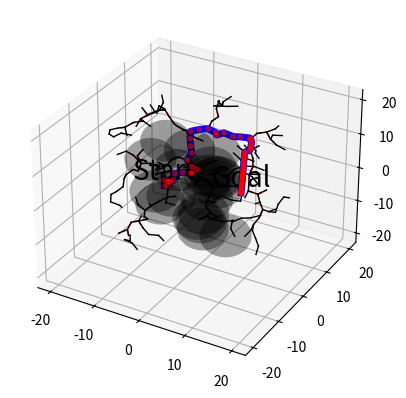

Recreate this plot in Python.
import sys
import math
import numpy as np
import random
import matplotlib.pyplot as plt

class Tree:
    """
    Tree
    """
    def __init__(self):
        self.vertices = []
        self.edges = []

    def add_vertex(self, point):
        self.vertices.append(point)

    def add_edge(self, point_idx):
        self.edges.append(point_idx)


class Environment:
    """
    Environment (Map, Obstacles)
    """
    def __init__(
        self, 
        x_min, 
        y_min, 
        z_min,
        x_max, 
        y_max,
        z_max
    ):
        self.x_min = x_min
        self.y_min = y_min
        self.z_min = z_min
        self.x_max = x_max
        self.y_max = y_max
        self.z_max = z_max
        self.obstacles = []

    def add_obstacle(self, obj):
        self.obstacles.extend(obj)


class RRTStar:
    """
    RRT path planning
    """
    def __init__(
        self, 
        env,
        start, 
        goal,
        delta_distance=0.5,
        epsilon=0.1,
        max_iter=3000,
        gamma_RRT_star=300, # At least gamma_RRT > delta_distance,
    ):
        self.env = env
        self.start = start
        self.goal  = goal
        self.delta_dis = delta_distance
        self.epsilon = epsilon
        self.max_iter = max_iter
        self.gamma_RRTs = gamma_RRT_star
        self.d = len(self.start)
        self.T = Tree()
        self.testT = Tree()
        self.cost = {}

    def generate_path(self):
        path = None
        init_path = None
        self.T.add_vertex(self.start)
        self.testT.add_vertex(self.start)
        self.cost[0] = 0
        test_goal = False
        cnt = 0
        for k in range(self.max_iter):
            rand_point = self.random_state()
            nearest_point, nearest_idx = self.nearest_neighbor(rand_point, self.T)
            new_point = self.new_state(nearest_point, rand_point)

            if k % 500 == 0:
                print(f"iter : {k}")

            # RRT
            #########################################################################################
            test_nearest_point, test_nearest_idx = self.nearest_neighbor(rand_point, self.testT)
            test_new_point = self.new_state(test_nearest_point, rand_point)

            if self.collision_free(test_nearest_point, test_new_point) and not test_goal:
                self.testT.add_vertex(test_new_point)
                test_new_idx = len(self.testT.vertices) - 1
                self.testT.add_edge([test_nearest_idx, test_new_idx])

                if self.reach_to_goal(test_new_point):
                    test_goal = True
            #########################################################################################

            # RRT-star
            if self.collision_free(nearest_point, new_point):
                neighbor_indexes = self.find_near_neighbor(new_point)                
                min_cost = self.get_new_cost(nearest_idx, nearest_point, new_point)
                min_cost, nearest_idx = self.get_minimum_cost(neighbor_indexes, new_point, min_cost, nearest_idx)
 
                self.T.add_vertex(new_point)
                new_idx = len(self.T.vertices) - 1
                self.cost[new_idx] = min_cost
                self.T.add_edge([nearest_idx, new_idx])
                self.rewire(neighbor_indexes, new_point, new_idx)

                if self.reach_to_goal(new_point):
                    cnt += 1
                    path = self.find_path(self.T)
                    if cnt == 1 :
                        init_path = path

        return path, init_path

    def random_state(self):
        if np.random.random() > self.epsilon:
            point = np.array([np.random.uniform(self.env.x_min, self.env.x_max),
                              np.random.uniform(self.env.y_min, self.env.y_max),
                              np.random.uniform(self.env.z_min, self.env.z_max)]) 
        else:
            point = self.goal
        return point

    def nearest_neighbor(self, random_point, tree):
        distances = [self.distance(random_point, point) 
                     for point in tree.vertices]
        nearest_idx = np.argmin(distances)
        nearest_point = tree.vertices[nearest_idx]
        return nearest_point, nearest_idx

    def distance(self, pointA, pointB):
        return np.linalg.norm(pointB - pointA)

    def new_state(self, nearest_point, random_point):
        if np.equal(nearest_point, random_point).all():
            return nearest_point

        vector = random_point - nearest_point
        dist = self.distance(random_point, nearest_point)
        step = min(self.delta_dis, dist)
        unit_vector = vector / dist
        new_point = nearest_point + unit_vector * step

        return new_point

    # TODO
    # use fcl lib
    def collision_free(self, pointA, pointB):
        for (obs_x, obs_y, obs_z, obs_r) in self.env.obstacles:
            if self.is_inside_circle(obs_x, obs_y, obs_z, obs_r, pointB):
                return False
            if self.is_intersect_circle(obs_x, obs_y, obs_z, obs_r, pointA, pointB):
                return False
        return True

    def is_inside_circle(self, x, y, z, r, point):
        obs_point = np.array([x, y, z])
        distances = self.distance(point, obs_point)
        if distances <= r + self.delta_dis:
            return True
        return False

    def is_intersect_circle(self, x, y, z, r, pointA, pointB):
        vectorAB = pointB - pointA
        distanceAB = self.distance(pointB, pointA)
        if distanceAB == 0:
            return False

        pointC = np.array([x, y, z])
        vectorAC = pointC - pointA
        proj = np.dot(vectorAC, vectorAB) / distanceAB
        proj = np.clip(proj, 0, 1)

        pointD = pointA + proj * vectorAB
        distancCD = self.distance(pointD, pointC)
        
        if distancCD <= r + self.delta_dis:
            return True
        return False

    def find_near_neighbor(self, point):
        card_V = len(self.T.vertices) + 1
        r = self.gamma_RRTs * ((math.log(card_V) / card_V) ** (1/self.d))
        search_radius = min(r, self.delta_dis)
        dist_list = [self.distance(vertex, point) for vertex in self.T.vertices]
                                                   
        near_indexes = []
        for idx, dist in enumerate(dist_list):
            if dist <= search_radius and self.collision_free(point, self.T.vertices[idx]):
                near_indexes.append(idx)

        return near_indexes

    def get_new_cost(self, idx, A, B):
        cost = self.cost[idx] + self.distance(A, B)
        return cost

    def get_minimum_cost(self, neighbor_indexes, new_point, min_cost, nearest_idx):
        for i in neighbor_indexes:
            new_cost = self.get_new_cost(i, new_point, self.T.vertices[i])

            if new_cost < min_cost and self.collision_free(new_point, self.T.vertices[i]):
                min_cost = new_cost
                nearest_idx = i

        return min_cost, nearest_idx

    def rewire(self, neighbor_indexes, new_point, new_idx):
        for i in neighbor_indexes:
            no_collision = self.collision_free(new_point, self.T.vertices[i])
            new_cost = self.get_new_cost(new_idx, new_point, self.T.vertices[i])

            if no_collision and new_cost < self.cost[i]:
                self.cost[i] = new_cost
                self.T.edges[i-1][0] = new_idx

    def reach_to_goal(self, point):
        dist = self.distance(point, self.goal)
        if dist <= 0.5:
            return True
        return False

    def find_path(self, tree):
        path = [self.goal]
        goal_idx = tree.edges[-1][1]
 
        while goal_idx != 0:
            path.append(tree.vertices[goal_idx])
            parent_idx = tree.edges[goal_idx-1][0]
            goal_idx = parent_idx
        path.append(self.start)

        return path[::-1]

    def get_rrt_tree(self):
        vertices = []
        for edge in self.T.edges:
            from_node = self.T.vertices[edge[0]]
            goal_node = self.T.vertices[edge[1]]
            vertices.append((from_node, goal_node))
        return vertices

    def test_get_rrt_tree(self):
        vertices = []
        for edge in self.testT.edges:
            from_node = self.testT.vertices[edge[0]]
            goal_node = self.testT.vertices[edge[1]]
            vertices.append((from_node, goal_node))
        return vertices


def init_3d_figure(name=None):
    """
    Initializes 3d figure
    """
    fig = plt.figure(name)
    ax = fig.add_subplot(111, projection='3d')
    return fig, ax


def plot_sphere(ax=None, radius=1.0, p=np.zeros(3), n_steps=20, alpha=1.0, color="k"):
    """
    Plot sphere
    """
    phi, theta = np.mgrid[0.0:np.pi:n_steps * 1j, 0.0:2.0 * np.pi:n_steps * 1j]
    x = p[0] + radius * np.sin(phi) * np.cos(theta)
    y = p[1] + radius * np.sin(phi) * np.sin(theta)
    z = p[2] + radius * np.cos(phi)

    ax.plot_surface(x, y, z, color=color, alpha=alpha, linewidth=0)



if __name__ == "__main__":

    fig, ax = init_3d_figure("Test")

    if len(sys.argv) > 1:
        K = int(sys.argv[1])
        print(K)
    else:
        K = 500
        
    env = Environment(x_min=-20, y_min=-20, z_min=-20, x_max=20, y_max=20, z_max=20)

    spheres = []
    radius = 5
    for i in range(20):
        x = random.choice([i for i in range(-10, 10)])
        y = random.choice([i for i in range(-10, 10)])
        z = random.choice([i for i in range(-10, 10)])
        spheres.append((x, y, z, radius))
    env.add_obstacle(spheres)


    start_point = np.array([-20, 20, -20])
    goal_point  = np.array([20, -20, 20])

    planner = RRTStar( env, 
                       start=start_point, 
                       goal=goal_point, 
                       delta_distance=2,
                       gamma_RRT_star=100,
                       epsilon=0.2, 
                       max_iter=K)

    path, init_path = planner.generate_path()
    tree = planner.get_rrt_tree()
    test_tree = planner.test_get_rrt_tree()

    # Plot
    for sp_x, sp_y, sp_z, sp_r in spheres:
        sp_radius = sp_r
        sp_pos = np.array([sp_x, sp_y, sp_z])
        plot_sphere(ax, radius=radius, p=sp_pos, alpha=0.2, color="k")

    for vertex in test_tree:
        ax.plot([x for (x, y, z) in vertex],[y for (x, y, z) in vertex], [z for (x, y, z) in vertex],'--r', linewidth=1,)

    for vertex in tree:
        ax.plot([x for (x, y, z) in vertex],[y for (x, y, z) in vertex], [z for (x, y, z) in vertex],'k', linewidth=1,)

    if path is None:
        print("cannot create path")
    else:
        ax.scatter([x for (x, y, z) in path], [y for (x, y, z) in path], [z for (x, y, z) in path], s=10, c='r')
        ax.plot([x for (x, y, z) in path], [y for (x, y, z) in path], [z for (x, y, z) in path], '-b', linewidth=5,)
        ax.text(path[0][0], path[0][1], path[0][2], 'Start', verticalalignment='bottom', horizontalalignment='center', size="20")
        ax.text(path[-1][0], path[-1][1], path[-1][2],'Goal', verticalalignment='bottom', horizontalalignment='center', size="20")
    plt.show()
